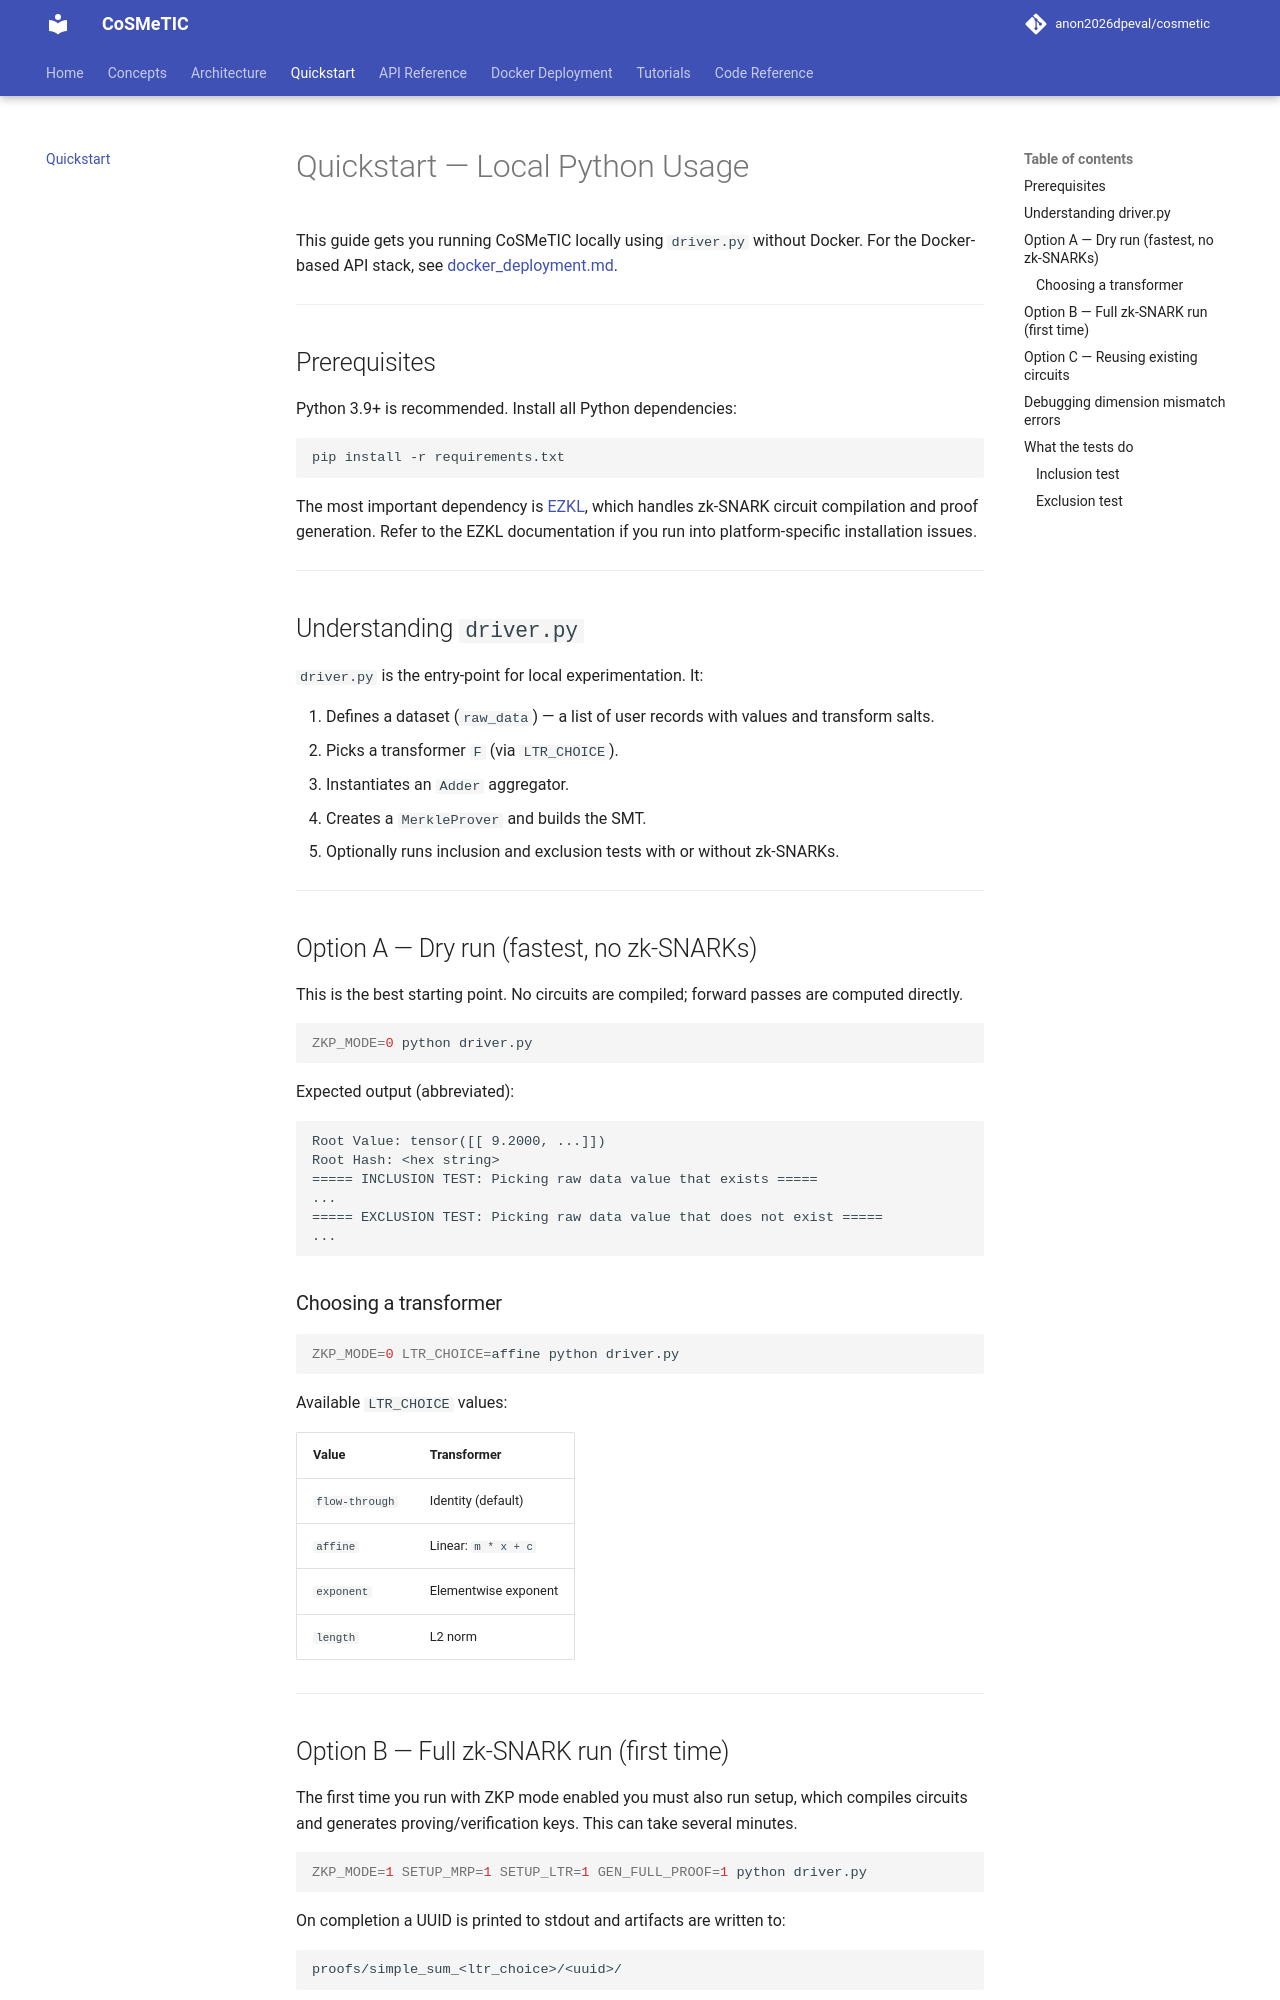

repository: disys-lab/cosmetic · page: quickstart/index.html · generator: mkdocs

# Quickstart — Local Python Usage

This guide gets you running CoSMeTIC locally using `driver.py` without Docker. For the Docker-based API stack, see [docker_deployment.md](docker_deployment.md).

---

## Prerequisites

Python 3.9+ is recommended. Install all Python dependencies:

```bash
pip install -r requirements.txt
```

The most important dependency is [EZKL](https://github.com/zkonduit/ezkl), which handles zk-SNARK circuit compilation and proof generation. Refer to the EZKL documentation if you run into platform-specific installation issues.

---

## Understanding `driver.py`

`driver.py` is the entry-point for local experimentation. It:

1. Defines a dataset (`raw_data`) — a list of user records with values and transform salts.
2. Picks a transformer `F` (via `LTR_CHOICE`).
3. Instantiates an `Adder` aggregator.
4. Creates a `MerkleProver` and builds the SMT.
5. Optionally runs inclusion and exclusion tests with or without zk-SNARKs.

---

## Option A — Dry run (fastest, no zk-SNARKs)

This is the best starting point. No circuits are compiled; forward passes are computed directly.

```bash
ZKP_MODE=0 python driver.py
```

Expected output (abbreviated):

```
Root Value: tensor([[ 9.2000, ...]])
Root Hash: <hex string>
===== INCLUSION TEST: Picking raw data value that exists =====
...
===== EXCLUSION TEST: Picking raw data value that does not exist =====
...
```

### Choosing a transformer

```bash
ZKP_MODE=0 LTR_CHOICE=affine python driver.py
```

Available `LTR_CHOICE` values:

| Value | Transformer |
|-------|-------------|
| `flow-through` | Identity (default) |
| `affine` | Linear: `m * x + c` |
| `exponent` | Elementwise exponent |
| `length` | L2 norm |

---
